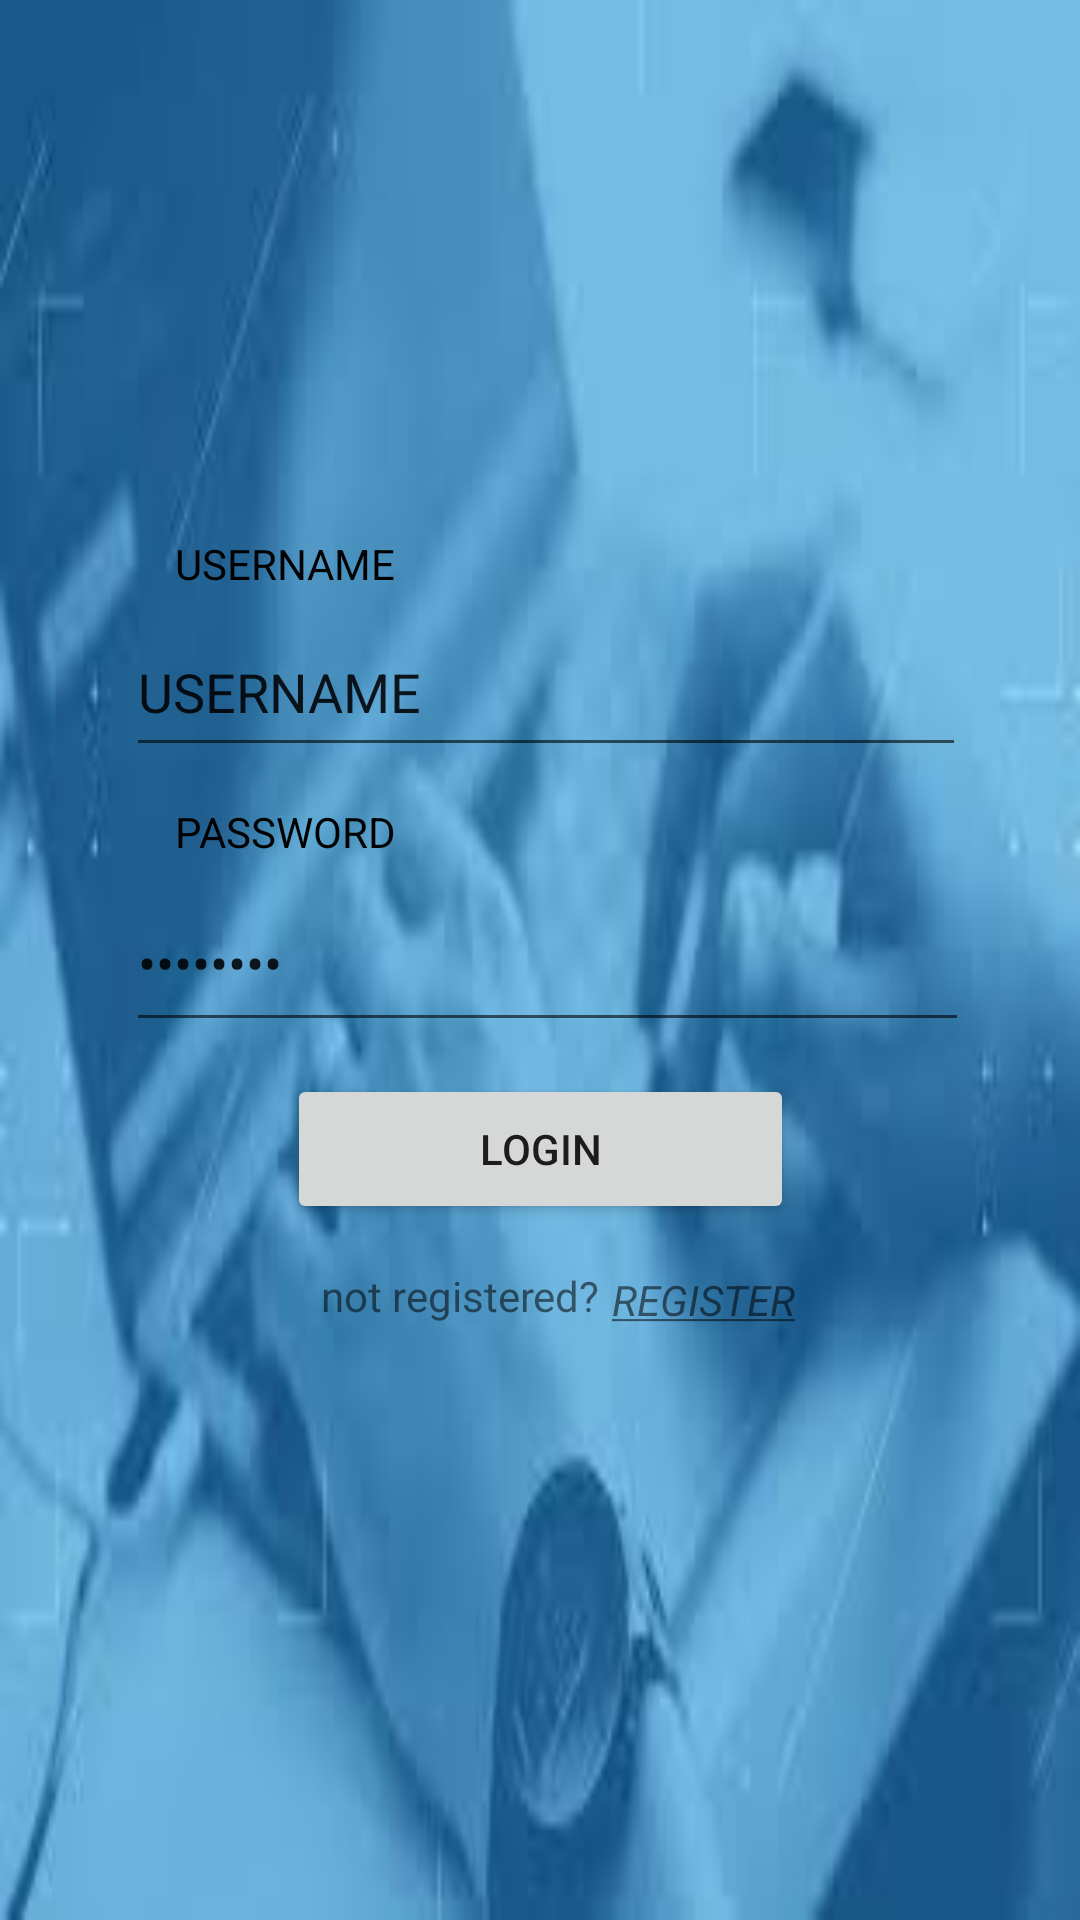

Reconstruct the res/layout file that produces this screen, plus the resources it refers to.
<!-- AndroidManifest.xml: application theme Theme.Industrialcalret -->
<!-- res/layout/activity_main.xml -->
<?xml version="1.0" encoding="utf-8"?>
<androidx.constraintlayout.widget.ConstraintLayout xmlns:android="http://schemas.android.com/apk/res/android"
    xmlns:app="http://schemas.android.com/apk/res-auto"
    xmlns:tools="http://schemas.android.com/tools"
    android:layout_width="match_parent"
    android:layout_height="match_parent"
    tools:context=".MainActivity"

    >


    <RelativeLayout xmlns:android="http://schemas.android.com/apk/res/android"
        android:layout_width="match_parent"
        android:layout_height="match_parent"
        android:orientation="vertical"
        android:background="@drawable/m6">
    </RelativeLayout>

    <Button
        android:id="@+id/button"
        android:layout_width="169dp"
        android:layout_height="50dp"
        android:text="LOGIN"
        app:layout_constraintBottom_toBottomOf="parent"
        app:layout_constraintEnd_toEndOf="parent"
        app:layout_constraintStart_toStartOf="parent"
        app:layout_constraintTop_toTopOf="parent"
        app:layout_constraintVertical_bias="0.607" />

    <EditText
        android:id="@+id/editTextTextPersonName"
        android:layout_width="280dp"
        android:layout_height="53dp"
        android:ems="10"
        android:inputType="textPersonName"
        android:text="USERNAME"
        app:layout_constraintBottom_toBottomOf="parent"
        app:layout_constraintEnd_toEndOf="parent"
        app:layout_constraintHorizontal_bias="0.526"
        app:layout_constraintStart_toStartOf="parent"
        app:layout_constraintTop_toTopOf="parent"
        app:layout_constraintVertical_bias="0.345" />

    <EditText
        android:id="@+id/editTextTextPassword"
        android:layout_width="281dp"
        android:layout_height="56dp"
        android:ems="10"
        android:inputType="textPassword"
        android:text="password"
        app:layout_constraintBottom_toBottomOf="parent"
        app:layout_constraintEnd_toEndOf="parent"
        app:layout_constraintHorizontal_bias="0.53"
        app:layout_constraintStart_toStartOf="parent"
        app:layout_constraintTop_toTopOf="parent"
        app:layout_constraintVertical_bias="0.499" />

    <TextView
        android:id="@+id/textView2"
        android:layout_width="108dp"
        android:layout_height="34dp"
        android:text="not registered?"
        app:layout_constraintBottom_toBottomOf="parent"
        app:layout_constraintEnd_toEndOf="parent"
        app:layout_constraintHorizontal_bias="0.424"
        app:layout_constraintStart_toStartOf="parent"
        app:layout_constraintTop_toTopOf="parent"
        app:layout_constraintVertical_bias="0.697" />

    <TextView
        android:id="@+id/textView3"
        android:layout_width="wrap_content"
        android:layout_height="wrap_content"
        android:text="USERNAME"
        android:textColor="@color/black"
        app:layout_constraintBottom_toBottomOf="parent"
        app:layout_constraintEnd_toEndOf="parent"
        app:layout_constraintHorizontal_bias="0.204"
        app:layout_constraintStart_toStartOf="parent"
        app:layout_constraintTop_toTopOf="parent"
        app:layout_constraintVertical_bias="0.287" />

    <TextView
        android:id="@+id/textView4"
        android:layout_width="wrap_content"
        android:layout_height="wrap_content"
        android:text="PASSWORD"
        android:textColor="@color/black"
        app:layout_constraintBottom_toBottomOf="parent"
        app:layout_constraintEnd_toEndOf="parent"
        app:layout_constraintHorizontal_bias="0.204"
        app:layout_constraintStart_toStartOf="parent"
        app:layout_constraintTop_toTopOf="parent"
        app:layout_constraintVertical_bias="0.431" />

    <TextView
        android:id="@+id/textView5"
        android:layout_width="wrap_content"
        android:layout_height="wrap_content"
        android:text="@string/REGISTER"
        android:textStyle="italic"
        app:layout_constraintBottom_toBottomOf="parent"
        app:layout_constraintEnd_toEndOf="parent"
        app:layout_constraintHorizontal_bias="0.682"
        app:layout_constraintStart_toStartOf="parent"
        app:layout_constraintTop_toTopOf="parent"
        app:layout_constraintVertical_bias="0.682" />


</androidx.constraintlayout.widget.ConstraintLayout>
<!-- resources referenced by this layout -->
<resources>
  <!-- drawable m6: jpg bitmap (drawable, 4057 bytes) -->
  <string name="REGISTER"><u>REGISTER</u></string>
  <style name="Theme.Industrialcalret" parent="Theme.MaterialComponents.DayNight.DarkActionBar">
          
          <item name="colorPrimary">@color/purple_500</item>
          <item name="colorPrimaryVariant">@color/purple_700</item>
          <item name="colorOnPrimary">@color/white</item>
          
          <item name="colorSecondary">@color/teal_200</item>
          <item name="colorSecondaryVariant">@color/teal_700</item>
          <item name="colorOnSecondary">@color/black</item>
          
          <item name="android:statusBarColor" tools:targetApi="l">?attr/colorPrimaryVariant</item>
          
      </style>
  <!-- not gathered from this repository: default colours our renderer supplied (Android Studio template values) -->
  <color name="purple_500">#FF6200EE</color>
  <color name="purple_700">#FF3700B3</color>
  <color name="teal_200">#FF03DAC5</color>
  <color name="teal_700">#FF018786</color>
  <color name="black">#FF000000</color>
  <color name="white">#FFFFFFFF</color>
</resources>
